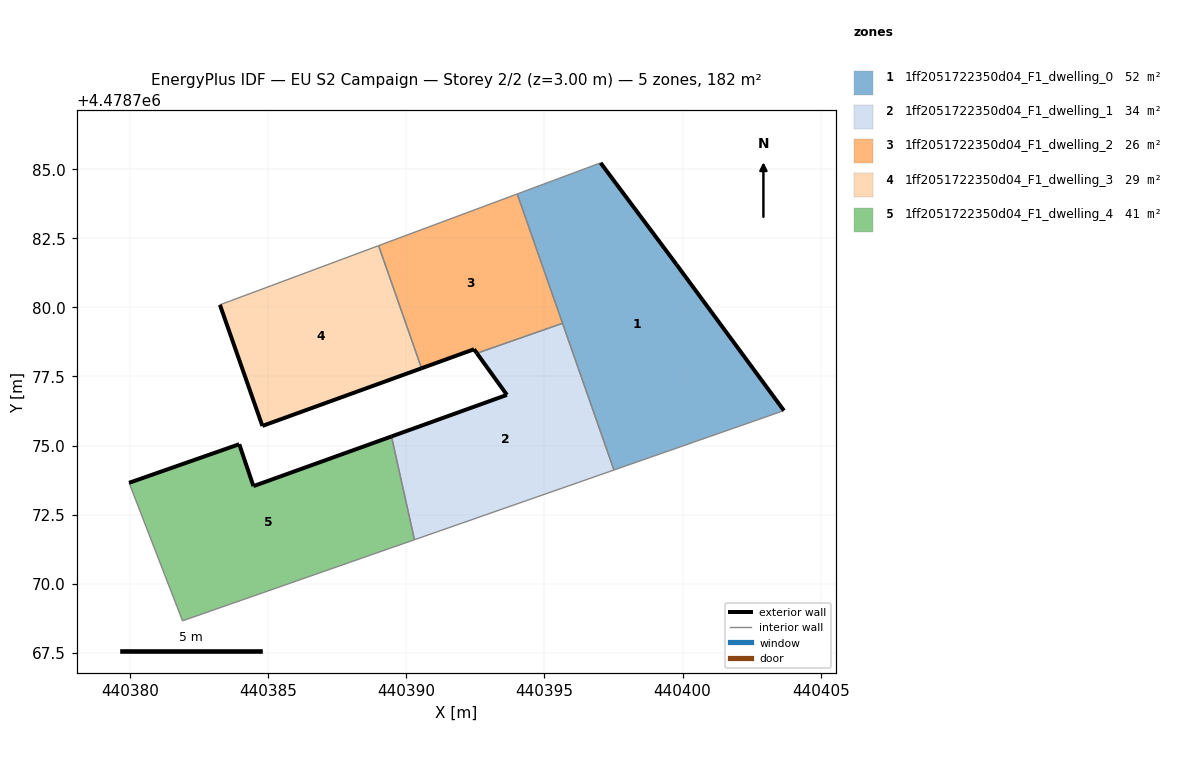
=== STOREY PLAN SPEC (per zone: floor XY polygon, exterior-wall plan segments, windows/doors) ===
zone 1: 1ff2051722350d04_F1_dwelling_0  (51.9 m²)
  floor: (440403.67, 4478776.26) (440399.78, 4478781.56) (440397.03, 4478785.23) (440394.01, 4478784.11) (440397.51, 4478774.11)
  exterior wall: (440399.78, 4478781.56) – (440403.67, 4478776.26)  [6.6 m]
  exterior wall: (440397.03, 4478785.23) – (440399.78, 4478781.56)  [4.6 m]
  interior walls: 4
zone 2: 1ff2051722350d04_F1_dwelling_1  (33.8 m²)
  floor: (440397.51, 4478774.11) (440395.65, 4478779.42) (440392.55, 4478778.34) (440393.64, 4478776.83) (440389.46, 4478775.33) (440390.29, 4478771.59)
  exterior wall: (440389.46, 4478775.33) – (440393.64, 4478776.83)  [4.4 m]
  exterior wall: (440393.64, 4478776.83) – (440392.55, 4478778.34)  [1.9 m]
  interior walls: 4
zone 3: 1ff2051722350d04_F1_dwelling_2  (25.9 m²)
  floor: (440395.65, 4478779.42) (440394.01, 4478784.11) (440389.00, 4478782.24) (440390.55, 4478777.80) (440392.45, 4478778.49) (440392.55, 4478778.34)
  exterior wall: (440392.55, 4478778.34) – (440392.45, 4478778.49)  [0.2 m]
  exterior wall: (440392.45, 4478778.49) – (440390.55, 4478777.80)  [2.0 m]
  interior walls: 4
zone 4: 1ff2051722350d04_F1_dwelling_3  (28.6 m²)
  floor: (440390.55, 4478777.80) (440389.00, 4478782.24) (440383.65, 4478780.24) (440383.25, 4478780.09) (440384.79, 4478775.71)
  exterior wall: (440384.79, 4478775.71) – (440383.25, 4478780.09)  [4.6 m]
  exterior wall: (440390.55, 4478777.80) – (440384.79, 4478775.71)  [6.1 m]
  interior walls: 3
zone 5: 1ff2051722350d04_F1_dwelling_4  (41.3 m²)
  floor: (440390.29, 4478771.59) (440389.46, 4478775.33) (440384.47, 4478773.53) (440383.95, 4478775.05) (440379.96, 4478773.65) (440381.90, 4478768.66)
  exterior wall: (440379.97, 4478773.65) – (440383.95, 4478775.05)  [4.2 m]
  exterior wall: (440383.95, 4478775.05) – (440384.47, 4478773.53)  [1.6 m]
  exterior wall: (440384.47, 4478773.53) – (440389.46, 4478775.33)  [5.3 m]
  interior walls: 3

=== DERIVED (storey summary) ===
Building: EU S2 Campaign
Storey: 2 of 2  (floor level z = 3.00 m)
Storey gross floor area: 181.6 m²
Zones on this storey: 5
  - 1ff2051722350d04_F1_dwelling_0: floor 51.9 m²; exterior wall 11.2 m (33.5 m²); WWR 0.0%
  - 1ff2051722350d04_F1_dwelling_1: floor 33.8 m²; exterior wall 6.3 m (18.9 m²); WWR 0.0%
  - 1ff2051722350d04_F1_dwelling_2: floor 25.9 m²; exterior wall 2.2 m (6.6 m²); WWR 0.0%
  - 1ff2051722350d04_F1_dwelling_3: floor 28.6 m²; exterior wall 10.8 m (32.3 m²); WWR 0.0%
  - 1ff2051722350d04_F1_dwelling_4: floor 41.3 m²; exterior wall 11.1 m (33.4 m²); WWR 0.0%
Zone adjacency (shared interzone walls):
  - 1ff2051722350d04_F1_dwelling_0 ↔ 1ff2051722350d04_F1_dwelling_1
  - 1ff2051722350d04_F1_dwelling_0 ↔ 1ff2051722350d04_F1_dwelling_2
  - 1ff2051722350d04_F1_dwelling_1 ↔ 1ff2051722350d04_F1_dwelling_2
  - 1ff2051722350d04_F1_dwelling_1 ↔ 1ff2051722350d04_F1_dwelling_4
  - 1ff2051722350d04_F1_dwelling_2 ↔ 1ff2051722350d04_F1_dwelling_3